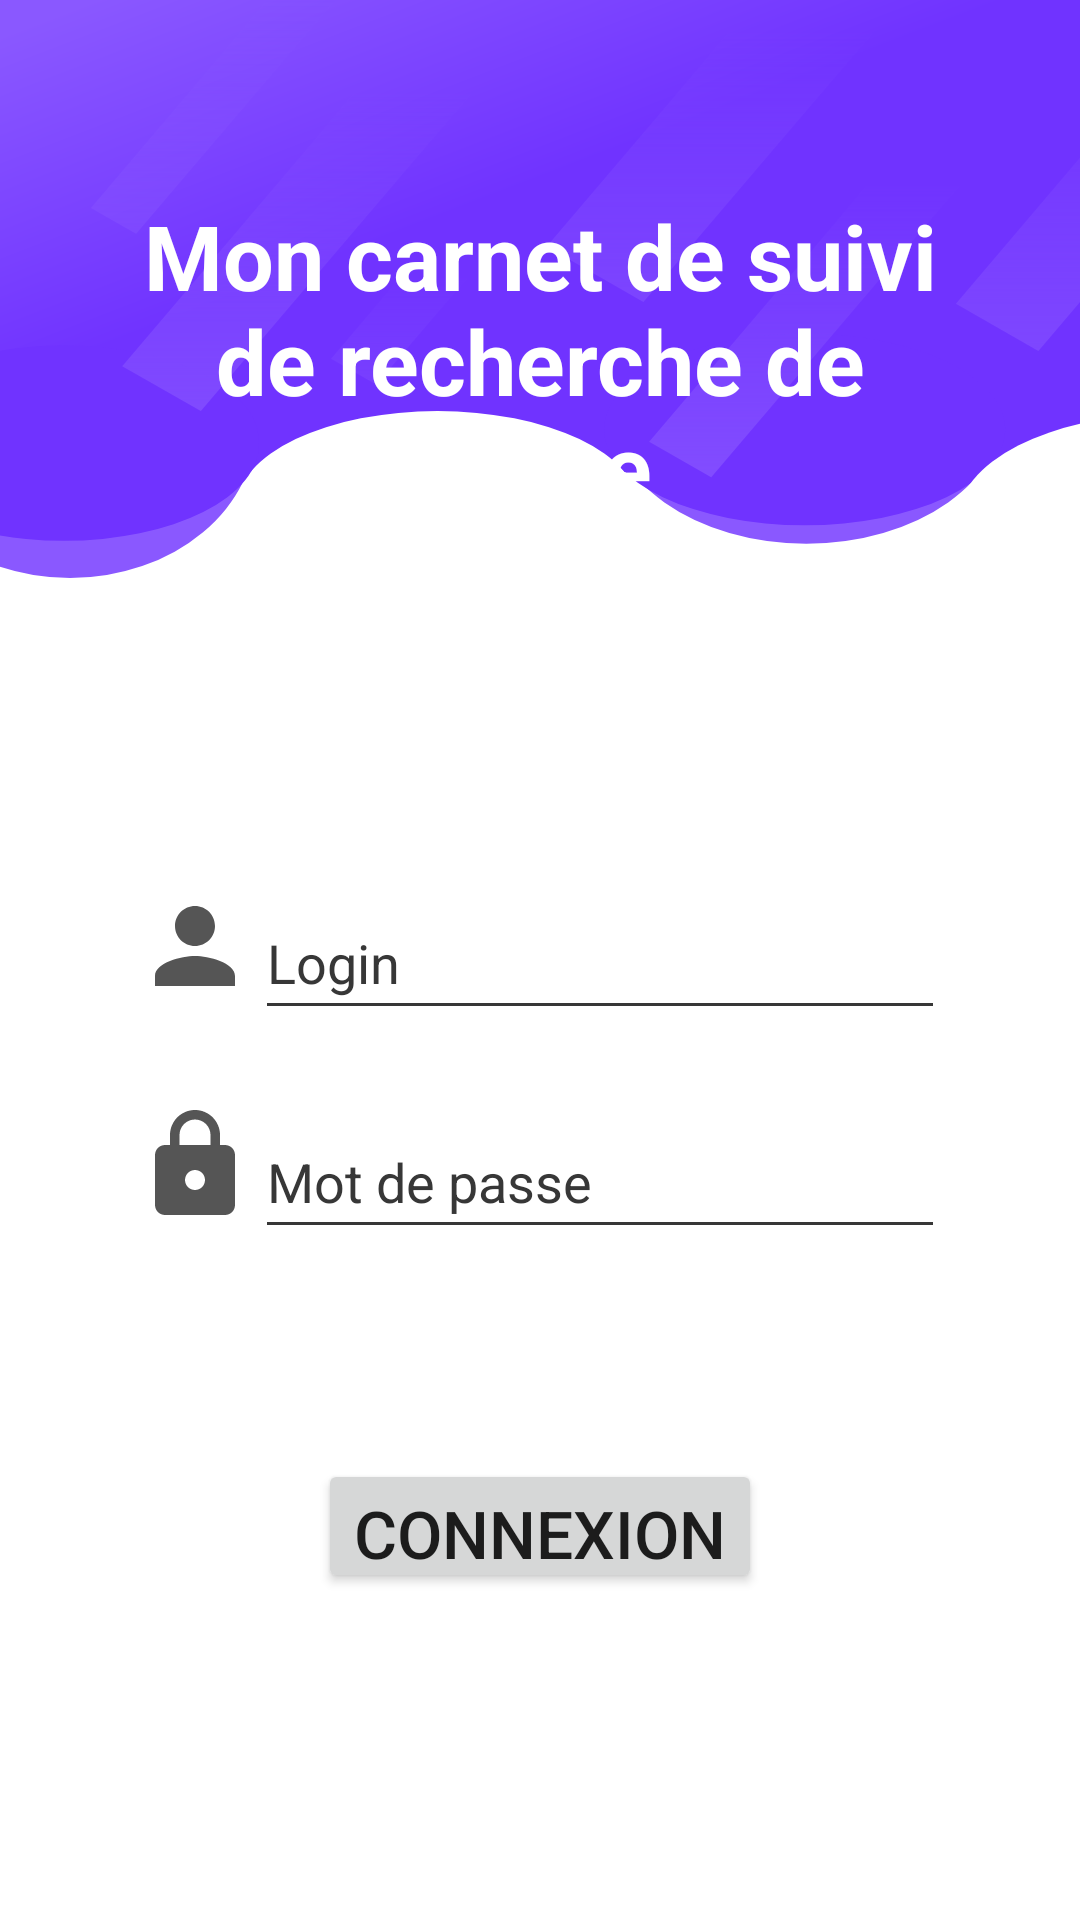

Reconstruct the res/layout file that produces this screen, plus the resources it refers to.
<!-- AndroidManifest.xml: application theme Theme.SaeProjet -->
<!-- res/layout/activity_login.xml -->
<?xml version="1.0" encoding="utf-8"?>
<LinearLayout xmlns:android="http://schemas.android.com/apk/res/android"
    android:layout_width="match_parent"
    android:layout_height="match_parent"
    android:background="@drawable/bg_login"
    android:orientation="vertical">

    <LinearLayout
        android:layout_width="match_parent"
        android:layout_height="match_parent"
        android:orientation="vertical"
        android:padding="45dp">

        <TextView
            android:id="@+id/textView"
            android:layout_width="wrap_content"
            android:layout_height="wrap_content"
            android:layout_marginTop="20sp"
            android:text="@string/titrelogin"
            android:textAlignment="center"
            android:textColor="@color/white"
            android:textSize="30sp"
            android:textStyle="bold" />


        <LinearLayout
            android:layout_width="match_parent"
            android:layout_height="wrap_content"
            android:layout_marginTop="120dp"
            android:layout_marginBottom="25dp">

            <ImageView
                android:layout_width="40dp"
                android:layout_height="40dp"
                android:src="@drawable/ic_person"></ImageView>

            <EditText
                android:id="@+id/username"
                android:layout_width="match_parent"
                android:layout_height="48dp"
                android:backgroundTint="@color/darkgray"
                android:hint="@string/prompt_login"
                android:importantForAutofill="no"
                android:inputType="text"
                android:selectAllOnFocus="true"
                android:textColorHint="@color/darkgray" />
        </LinearLayout>


        <LinearLayout
            android:layout_width="match_parent"
            android:layout_height="wrap_content"
            android:paddingBottom="25dp">

            <ImageView
                android:layout_width="40dp"
                android:layout_height="40dp"
                android:src="@drawable/ic_lock"></ImageView>

            <EditText
                android:id="@+id/password"
                android:layout_width="match_parent"
                android:layout_height="48dp"
                android:layout_marginBottom="25dp"
                android:backgroundTint="@color/darkgray"
                android:hint="@string/prompt_password"
                android:imeActionLabel="@string/action_sign_in_short"
                android:imeOptions="actionDone"
                android:importantForAutofill="no"
                android:inputType="textPassword"
                android:selectAllOnFocus="true"
                android:textColorHint="@color/darkgray" />
        </LinearLayout>

        <Button
            android:id="@+id/login"
            android:layout_width="wrap_content"
            android:layout_height="wrap_content"
            android:layout_gravity="center"
            android:layout_marginTop="20dp"
            android:layout_marginBottom="64dp"
            android:text="@string/stringSignIn"
            android:textSize="22sp" />


        <ImageView
            android:layout_width="80dp"
            android:layout_height="80dp"
            android:layout_gravity="center"
            android:background="@drawable/bg_logo"
            android:padding="10dp"
            android:src="@drawable/logo"></ImageView>
    </LinearLayout>
</LinearLayout>
<!-- resources referenced by this layout -->
<resources>
  <color name="darkgray">#373737</color>
  <color name="white">#FFFFFFFF</color>
  <!-- drawable bg_login: vector/xml drawable (drawable, 5531 chars, omitted) -->
  <!-- drawable bg_logo (drawable) -->
  <?xml version="1.0" encoding="utf-8"?>
  <shape xmlns:android="http://schemas.android.com/apk/res/android"
      android:shape="rectangle" >
  
      
  
      
      <stroke
          android:width="4dp"
          android:color="@color/purple_variant" >
      </stroke>
  
      
      <corners
          android:radius="500dp"   >
      </corners>
  
  </shape>
  <!-- drawable ic_lock (drawable) -->
  <vector android:height="24dp" android:tint="#000000"
      android:viewportHeight="24" android:viewportWidth="24"
      android:width="24dp" xmlns:android="http://schemas.android.com/apk/res/android">
      <path android:fillColor="#AAAA" android:pathData="M18,8h-1L17,6c0,-2.76 -2.24,-5 -5,-5S7,3.24 7,6v2L6,8c-1.1,0 -2,0.9 -2,2v10c0,1.1 0.9,2 2,2h12c1.1,0 2,-0.9 2,-2L20,10c0,-1.1 -0.9,-2 -2,-2zM12,17c-1.1,0 -2,-0.9 -2,-2s0.9,-2 2,-2 2,0.9 2,2 -0.9,2 -2,2zM15.1,8L8.9,8L8.9,6c0,-1.71 1.39,-3.1 3.1,-3.1 1.71,0 3.1,1.39 3.1,3.1v2z"/>
  </vector>
  <!-- drawable ic_person (drawable) -->
  <vector android:height="24dp" android:tint="#000000"
      android:viewportHeight="24" android:viewportWidth="24"
      android:width="24dp" xmlns:android="http://schemas.android.com/apk/res/android">
      <path android:fillColor="#AAAA" android:pathData="M12,12c2.21,0 4,-1.79 4,-4s-1.79,-4 -4,-4 -4,1.79 -4,4 1.79,4 4,4zM12,14c-2.67,0 -8,1.34 -8,4v2h16v-2c0,-2.66 -5.33,-4 -8,-4z"/>
  </vector>
  <!-- drawable logo (drawable) -->
  <vector android:autoMirrored="true" android:height="227dp"
      android:viewportHeight="227" android:viewportWidth="258"
      android:width="258dp" xmlns:android="http://schemas.android.com/apk/res/android">
      <path android:fillColor="#7033FF" android:pathData="M136.93,63.96l-68.55,131.89l-23.01,-11.96l68.55,-131.89z"/>
      <path android:fillColor="#7033FF" android:pathData="M69.69,193.29L55.91,218.99L42.82,204.63L69.69,193.29Z"/>
      <path android:fillColor="#7033FF" android:pathData="M148.53,12.84L145.73,71.15L102.64,48.91L148.53,12.84Z"/>
      <path android:fillColor="#7033FF" android:pathData="M221.21,63.96l-68.55,131.89l-23.01,-11.96l68.55,-131.89z"/>
      <path android:fillColor="#7033FF" android:pathData="M133.96,212.24L77.03,148.02L96.44,130.81L153.37,195.04L133.96,212.24Z"/>
      <path android:fillColor="#7033FF" android:pathData="M153.97,193.29L140.19,218.99L127.11,204.63L153.97,193.29Z"/>
      <path android:fillColor="#7033FF" android:pathData="M232.82,12.84L230.01,71.15L186.92,48.91L232.82,12.84Z"/>
      <path android:fillColor="#7033FF" android:fillType="evenOdd" android:pathData="M4,160.71L21.44,160.25L23.42,143.51L69.09,195.04L49.68,212.24L4,160.71Z"/>
  </vector>
  <string name="action_sign_in_short">Sign in</string>
  <string name="prompt_login">Login</string>
  <string name="prompt_password">Mot de passe</string>
  <string name="stringSignIn">Connexion</string>
  <string name="titrelogin">Mon carnet de suivi de recherche de stage</string>
  <style name="Theme.SaeProjet" parent="Theme.MaterialComponents.Light.NoActionBar">
          
          <item name="colorPrimary">@color/purple</item>
          <item name="colorPrimaryVariant">@color/darkgray</item>
          <item name="colorOnPrimary">@color/white</item>
          
          <item name="colorSecondary">@color/teal_200</item>
          <item name="colorSecondaryVariant">@color/teal_700</item>
          <item name="colorOnSecondary">@color/black</item>
          
          
          
          <item name="android:windowTranslucentStatus">true</item>
          <item name="android:windowIsTranslucent">true</item>
  
          <item name="windowActionBar">false</item>
          <item name="windowNoTitle">true</item>
      </style>
  <color name="purple_variant">#5815F4</color>
  <color name="purple">#7033ff</color>
  <color name="teal_200">#FF03DAC5</color>
  <color name="teal_700">#FF018786</color>
  <color name="black">#FF000000</color>
</resources>
